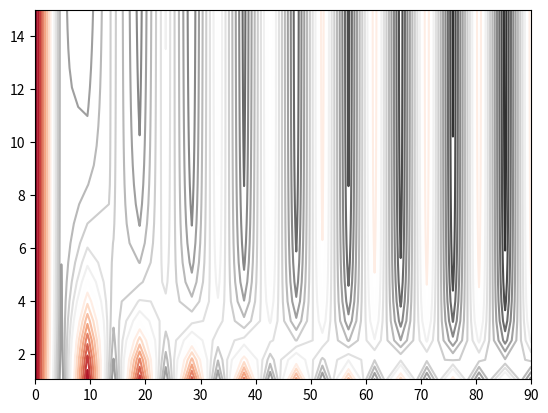

Generate this figure with matplotlib: (Note: this script raises an exception after producing the figure.)
import sys
from numpy import sin, cos, tan, sqrt, pi, arctan2, linspace, meshgrid
from scipy.optimize import root
import matplotlib.pyplot as plt
deg2rad = pi / 180


def theta_mach_2_beta(beta, theta, mach, gamma):
    res = abs(2 * (1 / tan(beta)) * ((mach * sin(beta)) ** 2 - 1) /
        ((mach ** 2) * (gamma + cos(2 * beta)) + 2) - tan(theta))
    return res


def numerator(beta, mach):
    mach_normal = mach * sin(beta)
    num = 2 * (1 / tan(beta)) * ((mach_normal) ** 2 - 1)
    return num


def denominator(beta, mach, gamma):
    den = (mach ** 2) * (gamma + cos(2 * beta)) + 2
    return den


def get_limit(beta_guess, mach, gamma):
    beta = root(denominator, beta_guess, args=(mach, gamma)).x[0]
    return beta


def get_theta(beta, mach, gamma):
    theta = arctan2(numerator(beta, mach), denominator(beta, mach, gamma))
    return theta


def get_beta_from_theta_mach(theta, mach, gamma):
	beta_initial_guess = 10 * deg2rad
	beta = root(theta_mach_2_beta, beta_initial_guess, args=(theta, mach, gamma)).x[0]
	return beta


def main(args):
    [beta, theta, mach, gamma] = args
    beta = theta_mach_2_beta(beta, theta, mach, gamma)
    print('beta: %.3f deg' % (beta / deg2rad))
    return beta


gamma = 1.4
b = linspace(pi / 2, 0, 20) / deg2rad
m = linspace(1.05, 15, 20)
bb, mm = meshgrid(b, m)
t = get_theta(bb, mm, gamma)
# h = plt.contourf(b, m , t)
h = plt.contour(bb, mm, t, 20, cmap='RdGy')
plt.show()


for b, t, m in zip(bb, t, mm):
    print('theta:%8.2f' % (t / deg2rad), '|', 'beta:%8.2f' % (b / deg2rad), '|', 'mach:%8.2f' % m)

if __name__ == '__main__':
    args = [9.5 * deg2rad, 5 * deg2rad, 8, 1.4]
    main(args)
